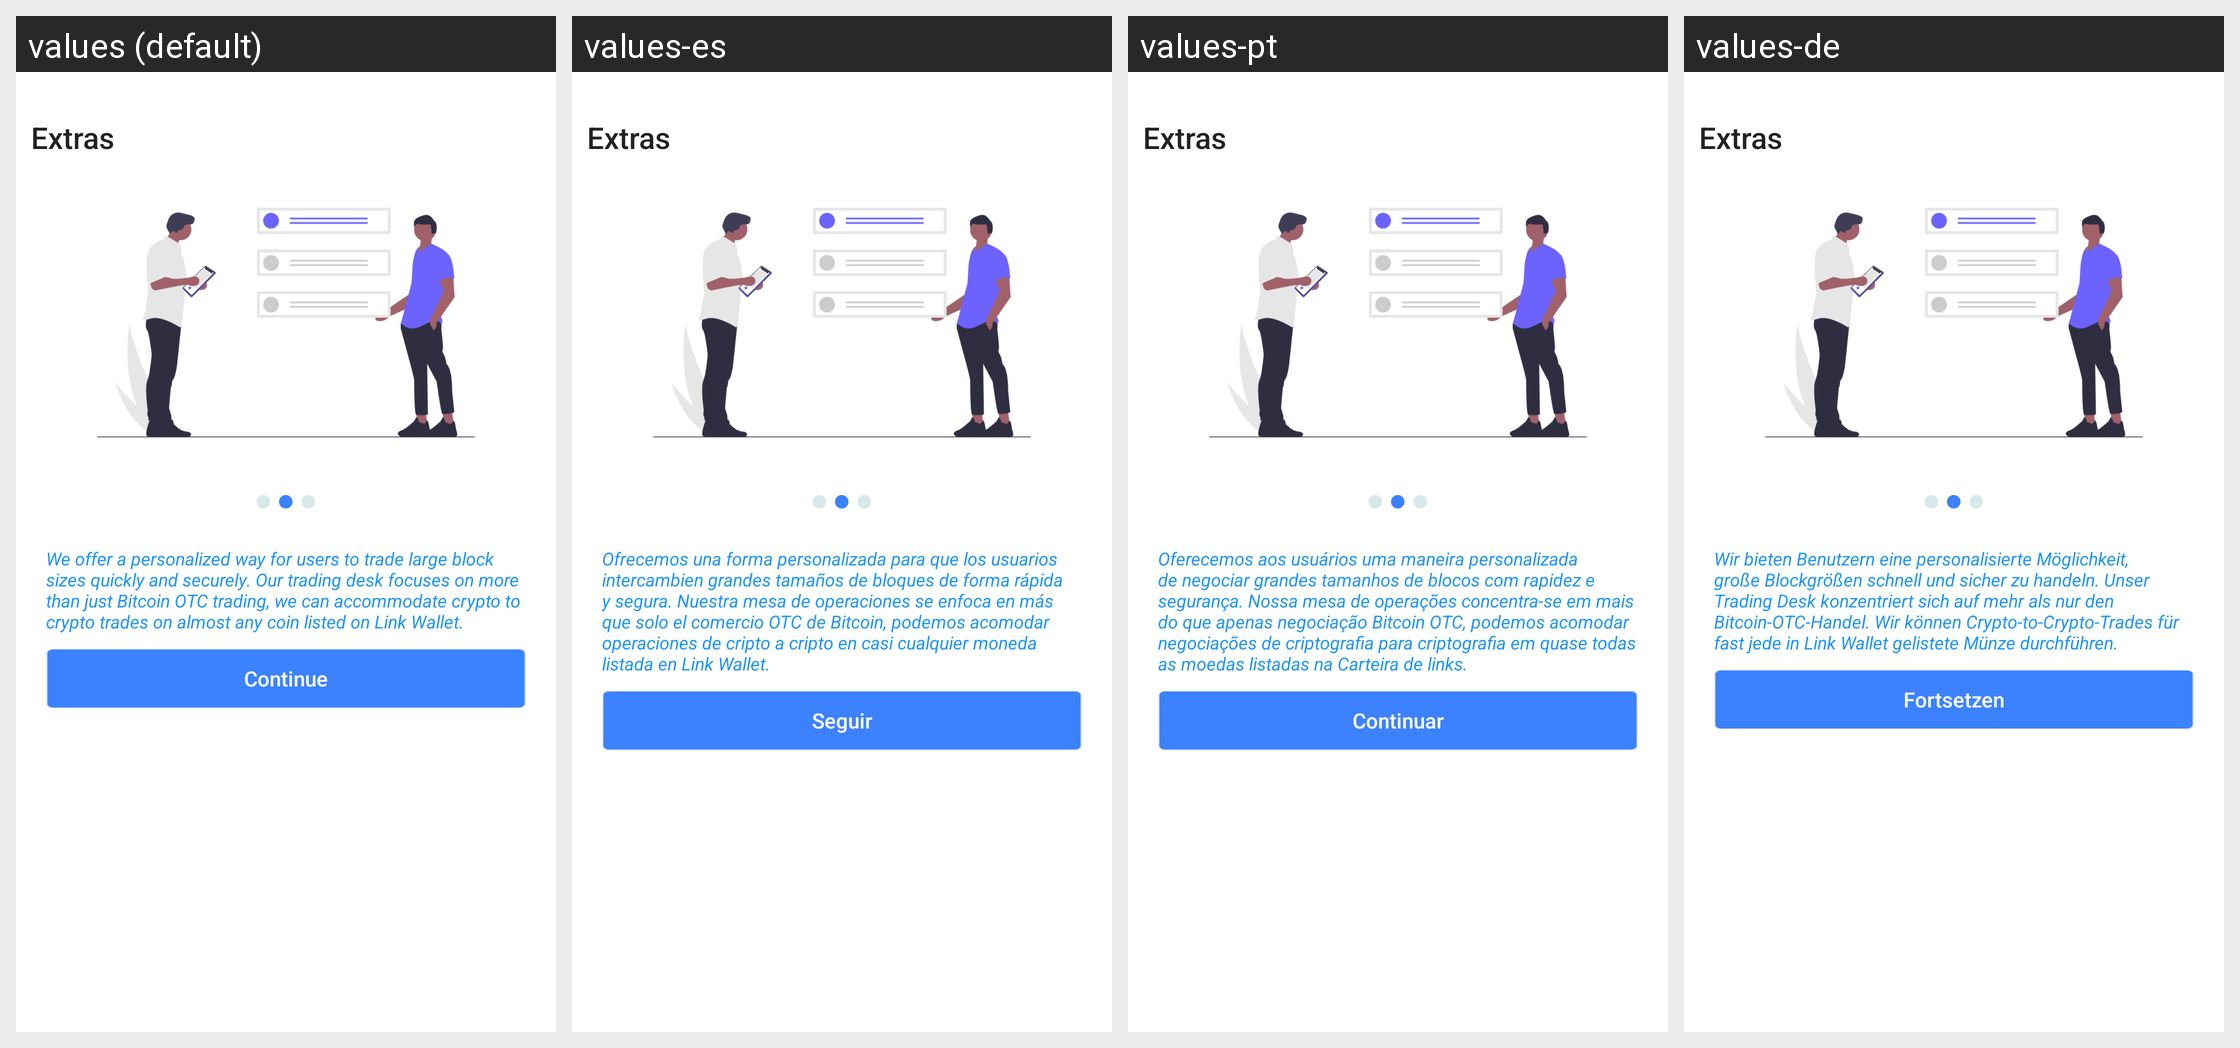

The same Android screen rendered under several of its app's locales, left to right. List the strings drawn on it with the default value and each locale's translation.
Android screen res/layout/service_two_small.xml rendered under 4 locales, left to right: values (default), values-es, values-pt, values-de. Device: Nexus 5 (rendered at 1080×1920; each locale shown at half size, 540×960, under a caption strip naming it); theme AppTheme.
Other locales in the repository, not shown: values-fr, values-it, values-ja, values-ko, values-nl, values-ru, values-zh.
Strings drawn on this screen, with the default value and each locale's value (text and hints the layout hard-codes, and strings that could not be matched under every locale, appear in the picture but are not listed):

swp
  values: Extras
  values-es: Extras
  values-pt: Extras
  values-de: Extras

serv_two
  values: We offer a personalized way for users to trade large block sizes quickly and securely. Our trading desk focuses on more than just Bitcoin OTC trading, we can accommodate crypto to crypto trades on almost any coin listed on Link Wallet.
  values-es: Ofrecemos una forma personalizada para que los usuarios intercambien grandes tamaños de bloques de forma rápida y segura. Nuestra mesa de operaciones se enfoca en más que solo el comercio OTC de Bitcoin, podemos acomodar operaciones de cripto a cripto en casi cualquier moneda listada en Link Wallet.
  values-pt: Oferecemos aos usuários uma maneira personalizada de negociar grandes tamanhos de blocos com rapidez e segurança. Nossa mesa de operações concentra-se em mais do que apenas negociação Bitcoin OTC, podemos acomodar negociações de criptografia para criptografia em quase todas as moedas listadas na Carteira de links.
  values-de: Wir bieten Benutzern eine personalisierte Möglichkeit, große Blockgrößen schnell und sicher zu handeln. Unser Trading Desk konzentriert sich auf mehr als nur den Bitcoin-OTC-Handel. Wir können Crypto-to-Crypto-Trades für fast jede in Link Wallet gelistete Münze durchführen.

cont
  values: Continue
  values-es: Seguir
  values-pt: Continuar
  values-de: Fortsetzen
